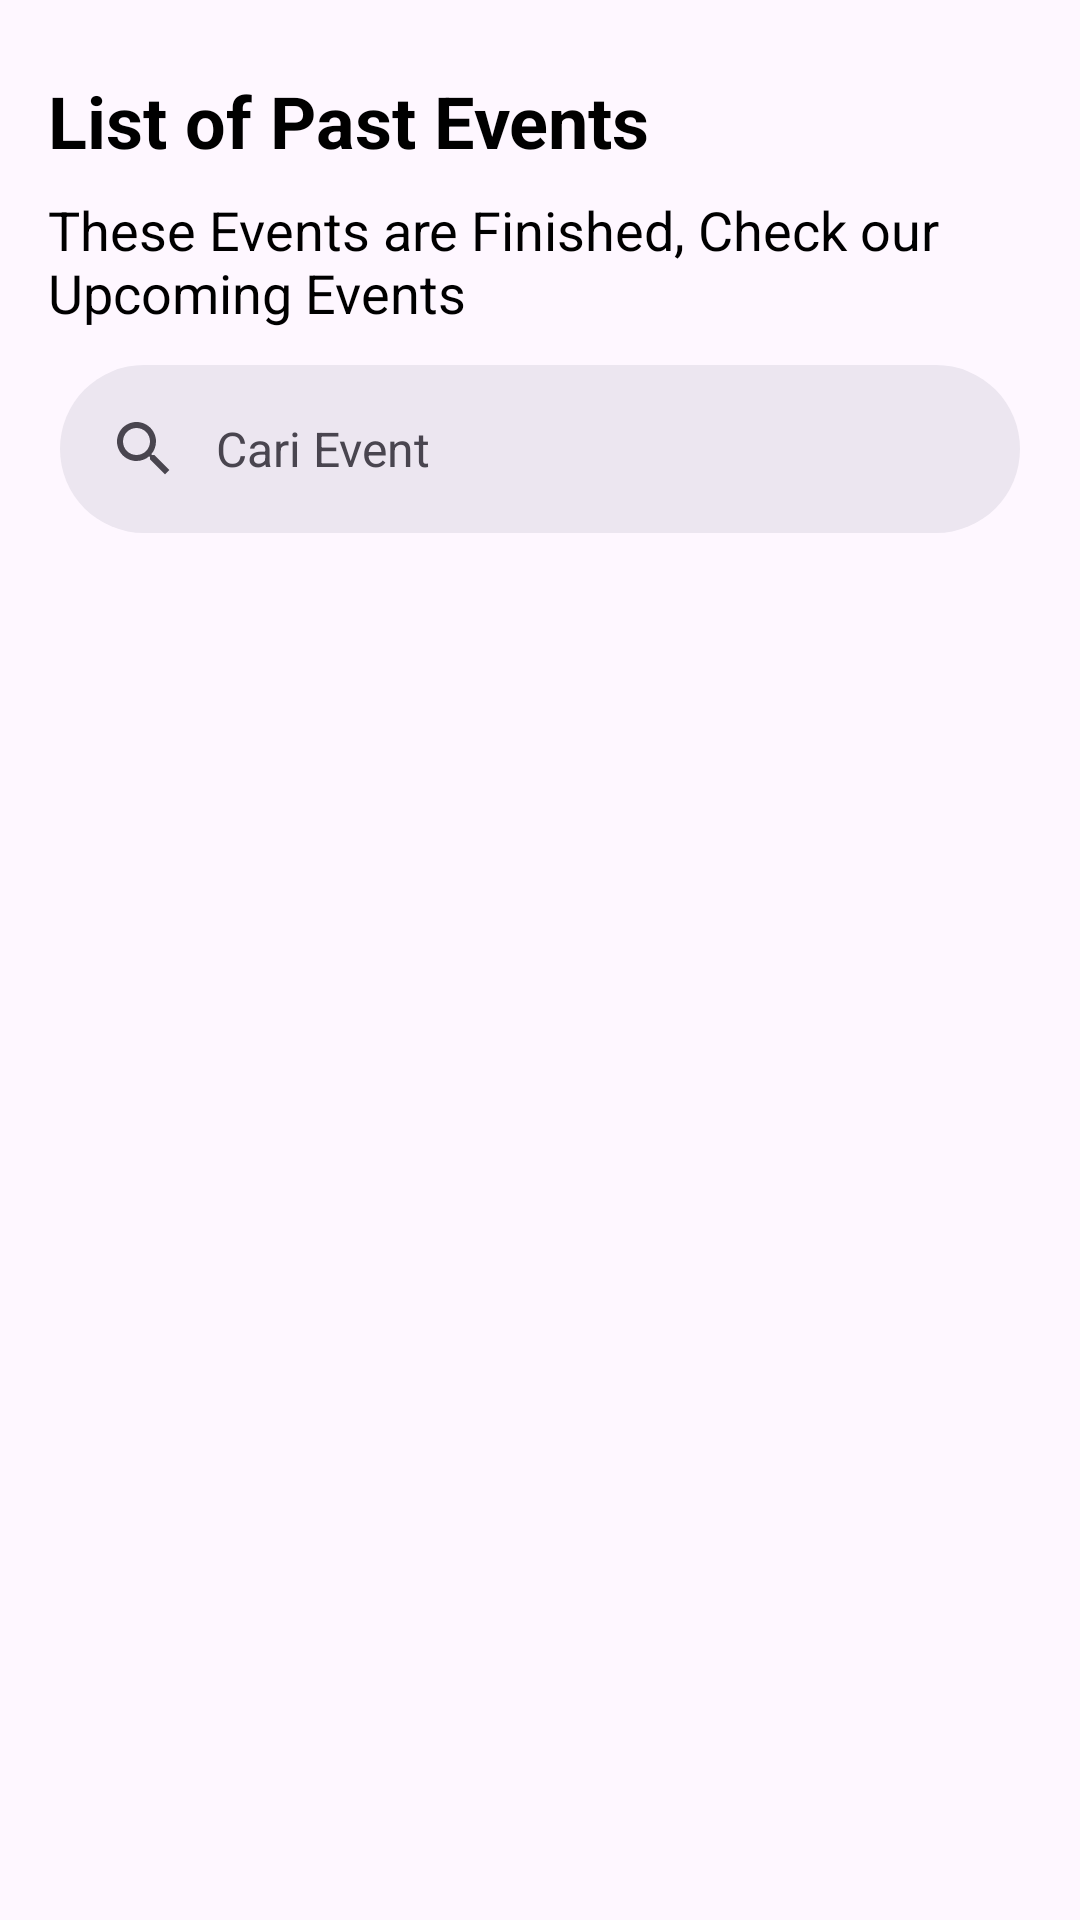

Android layout source for this screen:
<!-- AndroidManifest.xml: application theme Theme.DicodingEvents -->
<!-- res/layout/fragment_finished_events.xml -->
<?xml version="1.0" encoding="utf-8"?>
<androidx.constraintlayout.widget.ConstraintLayout xmlns:android="http://schemas.android.com/apk/res/android"
    xmlns:app="http://schemas.android.com/apk/res-auto"
    xmlns:tools="http://schemas.android.com/tools"
    android:layout_width="match_parent"
    android:layout_height="match_parent"
    android:padding="16dp"
    tools:context=".ui.finishedevents.FinishedEventsFragment">


    <ProgressBar
        android:id="@+id/progress_bar2"
        android:layout_width="wrap_content"
        android:layout_height="wrap_content"
        android:visibility="gone"
        app:layout_constraintBottom_toBottomOf="parent"
        app:layout_constraintEnd_toEndOf="parent"
        app:layout_constraintStart_toStartOf="parent"
        app:layout_constraintTop_toTopOf="parent" />

    <TextView
        android:id="@+id/tv_header_finished_events"
        android:layout_width="match_parent"
        android:layout_height="wrap_content"
        android:layout_marginTop="8dp"
        android:text="@string/header_finished_event"
        android:textSize="24sp"
        android:textStyle="bold"
        app:layout_constraintEnd_toEndOf="parent"
        app:layout_constraintStart_toStartOf="parent"
        app:layout_constraintTop_toTopOf="parent" />

    <TextView
        android:id="@+id/tv_sub_header_finished_events"
        android:layout_width="match_parent"
        android:layout_height="wrap_content"
        android:layout_marginTop="8dp"
        android:text="@string/sub_header_finished_event"
        android:textSize="18sp"
        app:layout_constraintEnd_toEndOf="parent"
        app:layout_constraintStart_toStartOf="parent"
        app:layout_constraintTop_toBottomOf="@+id/tv_header_finished_events" />

    <com.google.android.material.search.SearchBar
        android:id="@+id/finishedSearchBar"
        android:layout_width="0dp"
        android:layout_height="wrap_content"
        android:layout_marginHorizontal="4dp"
        android:layout_marginVertical="12dp"
        android:hint="@string/searchbar_hint"
        app:layout_constraintEnd_toEndOf="parent"
        app:layout_constraintStart_toStartOf="parent"
        app:layout_constraintTop_toBottomOf="@+id/tv_sub_header_finished_events" />

    <com.google.android.material.search.SearchView
        android:id="@+id/searchView"
        android:layout_width="0dp"
        android:layout_height="match_parent"
        android:hint="@string/searchbar_hint"
        app:layout_constraintBottom_toBottomOf="parent"
        app:layout_constraintEnd_toEndOf="parent"
        app:layout_constraintStart_toStartOf="parent"
        app:layout_constraintTop_toTopOf="parent"
        app:layout_constraintVertical_bias="0.0"
        app:queryBackground="@android:color/transparent">

        <ProgressBar
            android:id="@+id/pbSearchResultFinished"
            android:layout_width="wrap_content"
            android:layout_height="wrap_content"
            android:layout_gravity="center"
            android:visibility="gone"  />

        <androidx.recyclerview.widget.RecyclerView
            android:id="@+id/rv_search_results"
            android:layout_width="match_parent"
            android:layout_height="match_parent"
            android:layout_margin="16dp"
            android:scrollbars="vertical" />

    </com.google.android.material.search.SearchView>


    <androidx.recyclerview.widget.RecyclerView
        android:id="@+id/rv_finished_events"
        android:layout_width="0dp"
        android:layout_height="0dp"
        android:layout_marginTop="16dp"
        android:layout_marginBottom="8dp"
        app:layout_constraintBottom_toBottomOf="parent"
        app:layout_constraintEnd_toEndOf="parent"
        app:layout_constraintStart_toStartOf="parent"
        app:layout_constraintTop_toBottomOf="@+id/finishedSearchBar" />

</androidx.constraintlayout.widget.ConstraintLayout>
<!-- resources referenced by this layout -->
<resources>
  <string name="header_finished_event">List of Past Events</string>
  <string name="searchbar_hint">Cari Event</string>
  <string name="sub_header_finished_event">These Events are Finished, Check our Upcoming Events</string>
  <style name="Theme.DicodingEvents" parent="Theme.Material3.DayNight">
          <item name="android:textColor">@color/black</item>
          
          <item name="colorPrimary">@color/purple_500</item>
          <item name="colorPrimaryVariant">@color/purple_700</item>
          <item name="colorOnPrimary">@color/white</item>
          
          <item name="colorSecondary">@color/teal_200</item>
          <item name="colorSecondaryVariant">@color/teal_700</item>
          <item name="colorOnSecondary">@color/black</item>
          
          <item name="android:statusBarColor">?attr/colorPrimaryVariant</item>
          
      </style>
  <color name="black">#FF000000</color>
  <color name="purple_500">#FF6200EE</color>
  <color name="purple_700">#FF3700B3</color>
  <color name="white">#FFFFFFFF</color>
  <color name="teal_200">#FF03DAC5</color>
  <color name="teal_700">#FF018786</color>
</resources>
